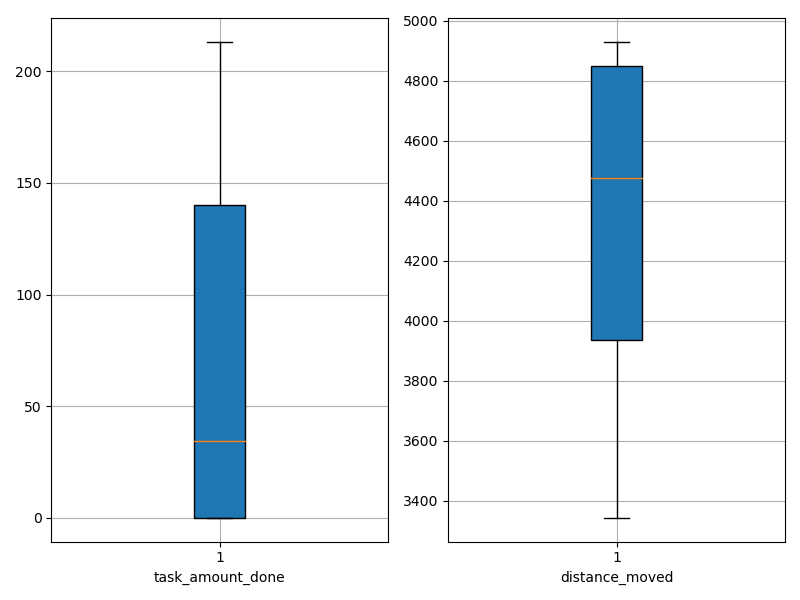

Values plotted in this chart, from the file beside it:
agent_id, task_amount_done, distance_moved
0, 213.0, 3715
1, 70.0, 4207
2, 140.0, 3940
3, 140.0, 3919
4, 71.0, 4573
5, 0.0, 4663
6, 209.0, 3384
7, 0.0, 4849
8, 141.0, 4154
9, 0.0, 4707
10, 0.0, 4697
11, 0.0, 4904
12, 0.0, 4890
13, 141.0, 4100
14, 140.0, 3611
15, 70.0, 4278
16, 208.0, 3578
17, 0.0, 4916
18, 210.0, 3380
19, 0.0, 4876
20, 69.0, 4414
21, 70.0, 4158
22, 0.0, 4835
23, 70.0, 4521
24, 0.0, 4821
25, 0.0, 4481
26, 140.0, 3859
27, 209.0, 3653
28, 0.0, 4851
29, 70.0, 4400
30, 69.0, 4450
31, 209.0, 3623
32, 211.0, 3642
33, 71.0, 4361
34, 71.0, 4285
35, 0.0, 4920
36, 0.0, 4895
37, 70.0, 4473
38, 0.0, 4917
39, 0.0, 4913
40, 141.0, 4125
41, 0.0, 4917
42, 0.0, 4829
43, 0.0, 4572
44, 0.0, 4799
45, 0.0, 4897
46, 139.0, 3903
47, 70.0, 3869
48, 0.0, 4389
49, 0.0, 4843
50, 0.0, 4692
51, 209.0, 3343
52, 139.0, 3837
53, 0.0, 4639
54, 0.0, 4848
55, 0.0, 4929
56, 0.0, 4920
57, 0.0, 4912
58, 140.0, 3731
59, 0.0, 4455
